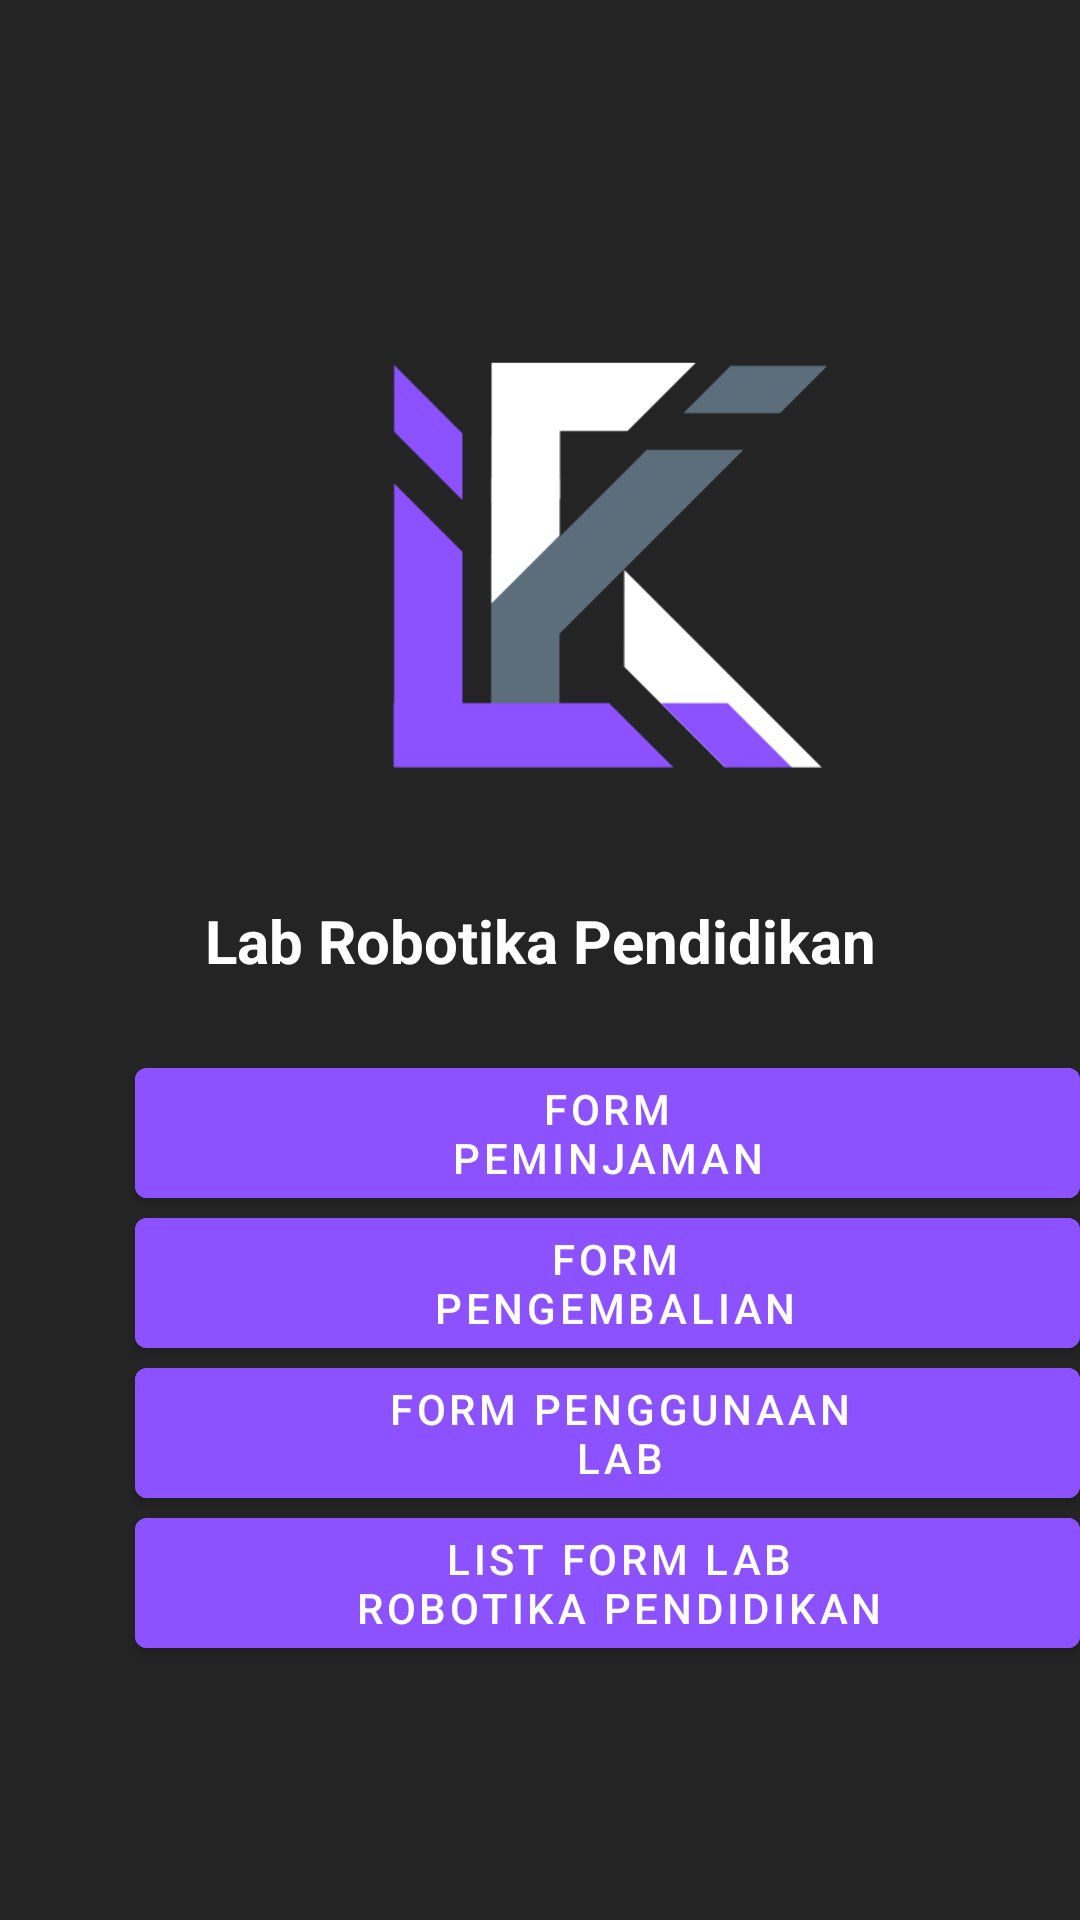

Write the Android layout XML for this screen, with the resource values it uses.
<!-- AndroidManifest.xml: application theme Theme.Labrobotikapendidikan -->
<!-- res/layout/activity_optionform.xml -->
<?xml version="1.0" encoding="utf-8"?>
<androidx.coordinatorlayout.widget.CoordinatorLayout xmlns:android="http://schemas.android.com/apk/res/android"
    xmlns:app="http://schemas.android.com/apk/res-auto"
    xmlns:tools="http://schemas.android.com/tools"
    android:layout_width="match_parent"
    android:layout_height="match_parent"
    android:background="#242424"
    app:layout_behavior="@string/appbar_scrolling_view_behavior"
    tools:context=".MainActivity">

    <com.google.android.material.appbar.AppBarLayout
        android:layout_width="match_parent"
        android:layout_height="wrap_content"
        android:theme="@style/Theme.Labrobotikapendidikan.AppBarOverlay"/>

    <ImageView
        android:id="@+id/imageView"
        android:layout_width="202dp"
        android:layout_height="212dp"
        android:layout_marginLeft="100dp"
        android:layout_marginTop="80dp"
        app:srcCompat="@drawable/labrobotikapendidikan" />


    <TextView
        android:id="@+id/textView"
        android:layout_width="match_parent"
        android:layout_height="wrap_content"
        android:layout_marginTop="300dp"
        android:text="Lab Robotika Pendidikan"
        android:textColor="@color/white"
        android:textSize="20dp"
        android:gravity="center"
        android:textStyle="bold" />

    <Button
        android:id="@+id/peminjaman"
        android:layout_width="wrap_content"
        android:layout_height="wrap_content"
        android:backgroundTint="#8c52ff"
        android:layout_marginTop="350dp"
        android:layout_marginLeft="45dp"
        android:paddingLeft="85dp"
        android:paddingRight="85dp"
        android:text="Form Peminjaman" />

    <Button
        android:id="@+id/pengembalian"
        android:layout_width="wrap_content"
        android:layout_height="wrap_content"
        android:backgroundTint="#8c52ff"
        android:text="Form Pengembalian"
        android:layout_marginTop="400dp"
        android:layout_marginLeft="45dp"
        android:paddingLeft="80dp"
        android:paddingRight="75dp"/>

    <Button
        android:id="@+id/penggunaan"
        android:layout_width="wrap_content"
        android:layout_height="wrap_content"
        android:text="Form Penggunaan lab"
        android:layout_marginTop="450dp"
        android:layout_marginLeft="45dp"
        android:backgroundTint="#8c52ff"
        android:paddingLeft="70dp"
        android:paddingRight="62dp"/>

    <Button
        android:id="@+id/list"
        android:layout_width="wrap_content"
        android:layout_height="wrap_content"
        android:text="List Form Lab Robotika Pendidikan"
        android:layout_marginTop="500dp"
        android:backgroundTint="#8c52ff"
        android:layout_marginLeft="45dp"
        android:paddingLeft="70dp"
        android:paddingRight="62dp"/>



</androidx.coordinatorlayout.widget.CoordinatorLayout>
<!-- resources referenced by this layout -->
<resources>
  <!-- drawable labrobotikapendidikan: png bitmap (drawable-v24, 11745 bytes) -->
  <style name="Theme.Labrobotikapendidikan.AppBarOverlay" parent="ThemeOverlay.AppCompat.Dark.ActionBar" />
  <style name="Theme.Labrobotikapendidikan" parent="Theme.MaterialComponents.DayNight.DarkActionBar">
          
          <item name="colorPrimary">@color/purple_500</item>
          <item name="colorPrimaryVariant">@color/purple_700</item>
          <item name="colorOnPrimary">@color/white</item>
          
          <item name="colorSecondary">@color/teal_200</item>
          <item name="colorSecondaryVariant">@color/teal_700</item>
          <item name="colorOnSecondary">@color/black</item>
          
          <item name="android:statusBarColor" tools:targetApi="l">?attr/colorPrimaryVariant</item>
          
      </style>
  <!-- not gathered from this repository: default colours our renderer supplied (Android Studio template values) -->
  <color name="purple_500">#FF6200EE</color>
  <color name="purple_700">#FF3700B3</color>
  <color name="teal_200">#FF03DAC5</color>
  <color name="teal_700">#FF018786</color>
  <color name="black">#FF000000</color>
  <color name="white">#FFFFFFFF</color>
</resources>
